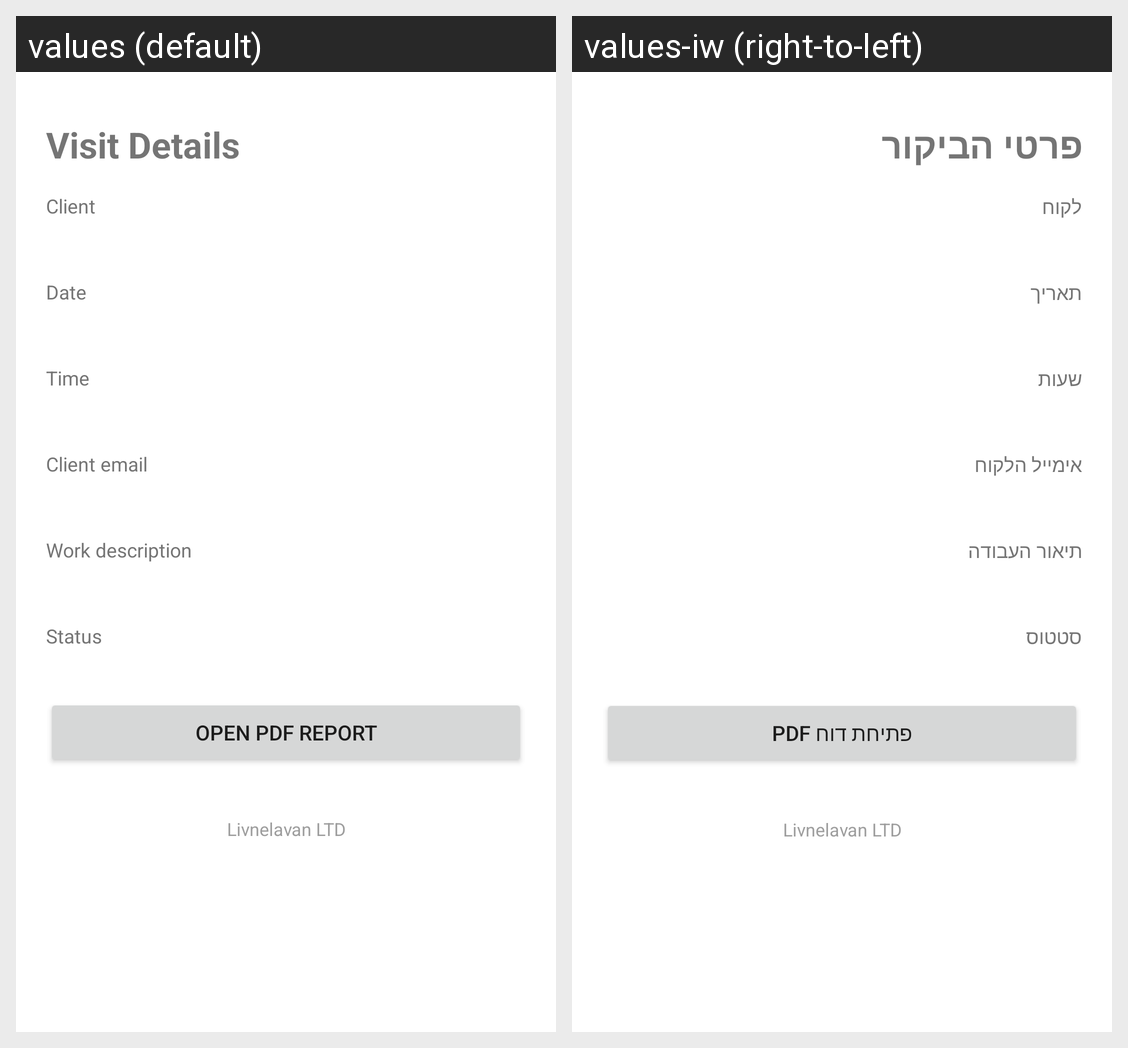

Locale-by-locale string values for the Android screen shown in this grid:
Android screen res/layout/activity_visit_details.xml rendered under 2 locales, left to right: values (default), values-iw (right-to-left). Device: Nexus 5 (rendered at 1080×1920; each locale shown at half size, 540×960, under a caption strip naming it); theme Theme.SupportVisit.
Strings drawn on this screen, with the default value and each locale's value (text and hints the layout hard-codes, and strings that could not be matched under every locale, appear in the picture but are not listed):

visit_details_title
  values: Visit Details
  values-iw: פרטי הביקור

label_client
  values: Client
  values-iw: לקוח

label_date
  values: Date
  values-iw: תאריך

label_time
  values: Time
  values-iw: שעות

label_client_email
  values: Client email
  values-iw: אימייל הלקוח

label_work_description
  values: Work description
  values-iw: תיאור העבודה

label_status
  values: Status
  values-iw: סטטוס

open_pdf_report
  values: Open PDF Report
  values-iw: פתיחת דוח PDF

company_footer
  values: Livnelavan LTD
  values-iw: Livnelavan LTD  [not translated; the default value is used]
